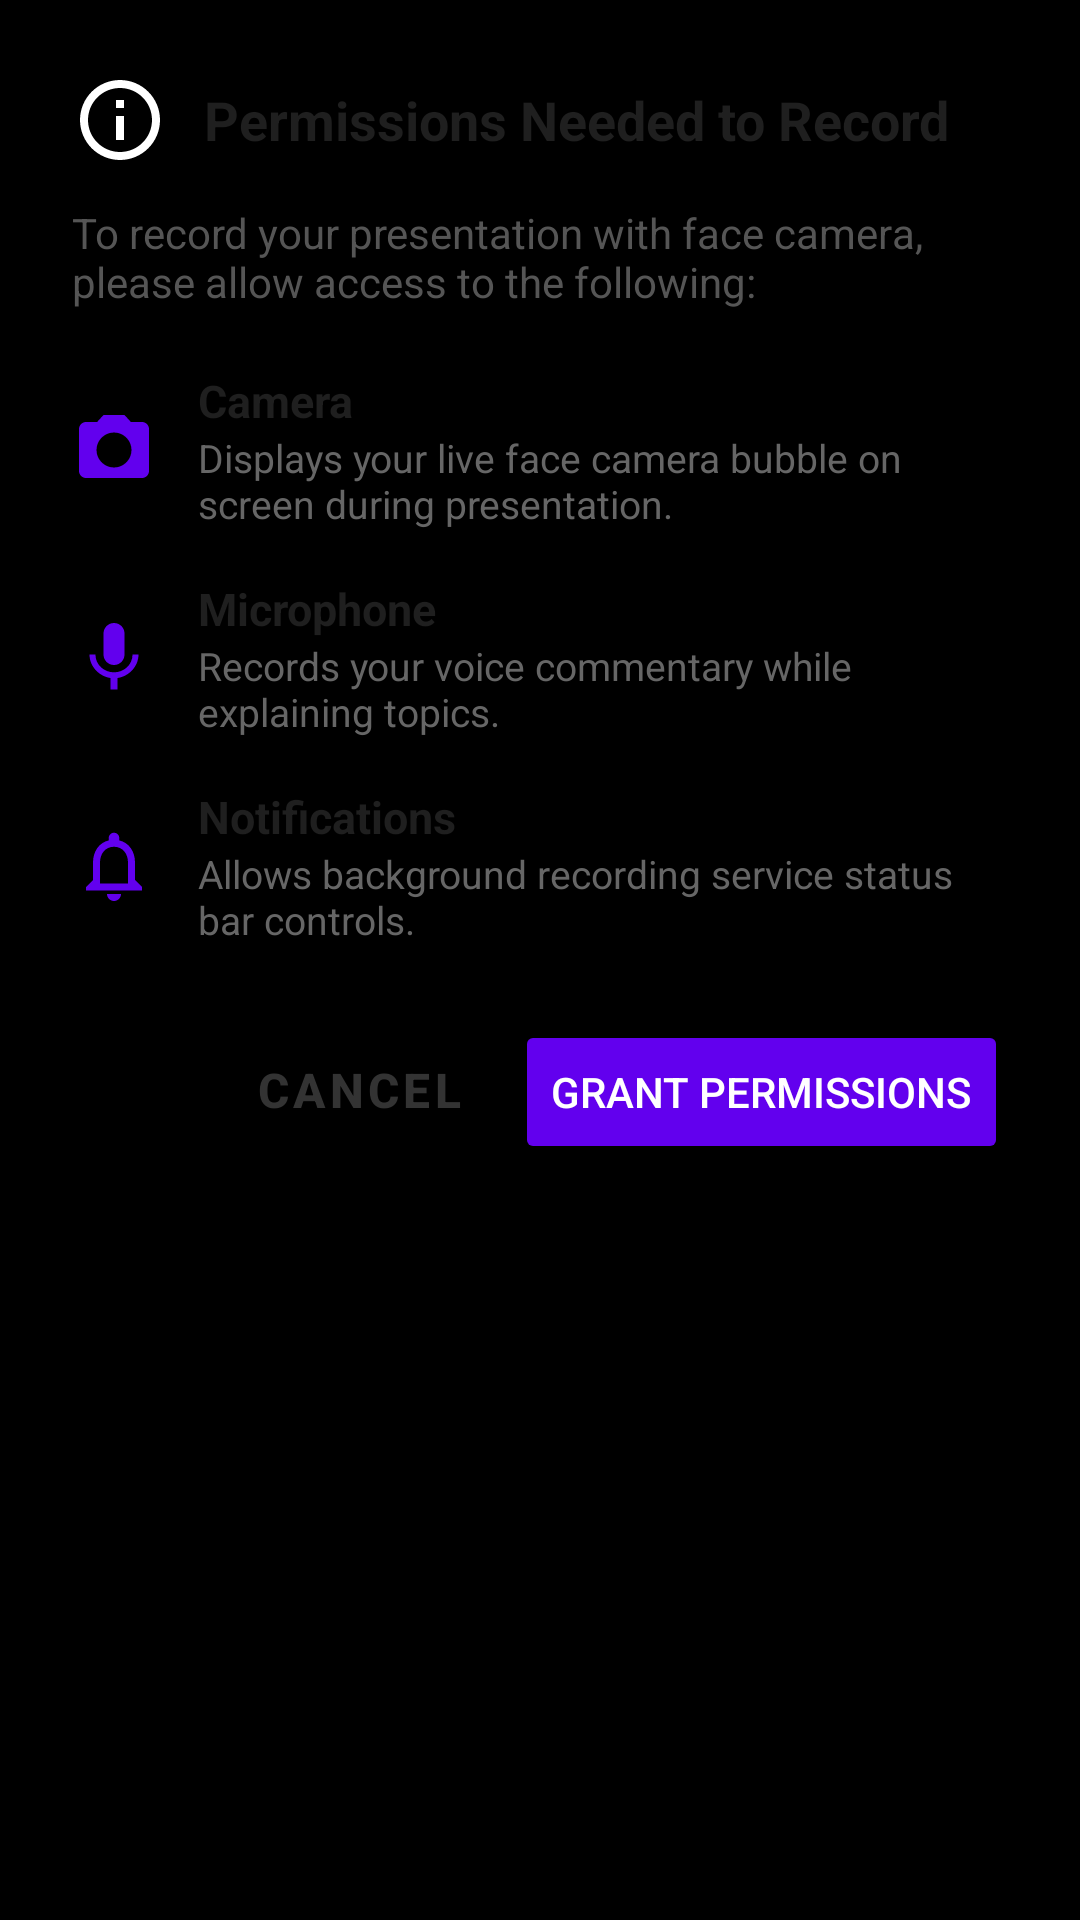

This screen was rendered from an Android layout file. Write that file and the resources it references.
<!-- AndroidManifest.xml: application theme Theme.CustomScreen -->
<!-- res/layout/dialog_permission_rationale.xml -->
<?xml version="1.0" encoding="utf-8"?>
<LinearLayout xmlns:android="http://schemas.android.com/apk/res/android"
    android:layout_width="match_parent"
    android:layout_height="wrap_content"
    android:orientation="vertical"
    android:padding="24dp"
    android:background="@drawable/bg_dialog_rounded">

    
    <LinearLayout
        android:layout_width="match_parent"
        android:layout_height="wrap_content"
        android:orientation="horizontal"
        android:gravity="center_vertical"
        android:layout_marginBottom="12dp">

        <ImageView
            android:layout_width="32dp"
            android:layout_height="32dp"
            android:src="@drawable/ic_info"
            android:contentDescription="Info Icon"
            android:layout_marginEnd="12dp" />

        <TextView
            android:id="@+id/tv_permission_dialog_title"
            android:layout_width="wrap_content"
            android:layout_height="wrap_content"
            android:text="Permissions Needed to Record"
            android:textColor="#1F1F1F"
            android:textSize="18sp"
            android:textStyle="bold" />
    </LinearLayout>

    <TextView
        android:id="@+id/tv_permission_dialog_subtitle"
        android:layout_width="match_parent"
        android:layout_height="wrap_content"
        android:text="To record your presentation with face camera, please allow access to the following:"
        android:textColor="#555555"
        android:textSize="14sp"
        android:layout_marginBottom="20dp" />

    
    <LinearLayout
        android:id="@+id/container_perm_camera"
        android:layout_width="match_parent"
        android:layout_height="wrap_content"
        android:orientation="horizontal"
        android:gravity="center_vertical"
        android:layout_marginBottom="16dp">

        <ImageView
            android:layout_width="28dp"
            android:layout_height="28dp"
            android:src="@drawable/ic_camera"
            android:contentDescription="Camera Icon"
            android:layout_marginEnd="14dp" />

        <LinearLayout
            android:layout_width="0dp"
            android:layout_height="wrap_content"
            android:layout_weight="1"
            android:orientation="vertical">

            <TextView
                android:layout_width="wrap_content"
                android:layout_height="wrap_content"
                android:text="Camera"
                android:textColor="#1F1F1F"
                android:textSize="15sp"
                android:textStyle="bold" />

            <TextView
                android:layout_width="wrap_content"
                android:layout_height="wrap_content"
                android:text="Displays your live face camera bubble on screen during presentation."
                android:textColor="#666666"
                android:textSize="13sp" />
        </LinearLayout>
    </LinearLayout>

    
    <LinearLayout
        android:id="@+id/container_perm_mic"
        android:layout_width="match_parent"
        android:layout_height="wrap_content"
        android:orientation="horizontal"
        android:gravity="center_vertical"
        android:layout_marginBottom="16dp">

        <ImageView
            android:layout_width="28dp"
            android:layout_height="28dp"
            android:src="@drawable/ic_mic"
            android:contentDescription="Microphone Icon"
            android:layout_marginEnd="14dp" />

        <LinearLayout
            android:layout_width="0dp"
            android:layout_height="wrap_content"
            android:layout_weight="1"
            android:orientation="vertical">

            <TextView
                android:layout_width="wrap_content"
                android:layout_height="wrap_content"
                android:text="Microphone"
                android:textColor="#1F1F1F"
                android:textSize="15sp"
                android:textStyle="bold" />

            <TextView
                android:layout_width="wrap_content"
                android:layout_height="wrap_content"
                android:text="Records your voice commentary while explaining topics."
                android:textColor="#666666"
                android:textSize="13sp" />
        </LinearLayout>
    </LinearLayout>

    
    <LinearLayout
        android:id="@+id/container_perm_notification"
        android:layout_width="match_parent"
        android:layout_height="wrap_content"
        android:orientation="horizontal"
        android:gravity="center_vertical"
        android:layout_marginBottom="24dp">

        <ImageView
            android:layout_width="28dp"
            android:layout_height="28dp"
            android:src="@drawable/ic_notification"
            android:contentDescription="Notification Icon"
            android:layout_marginEnd="14dp" />

        <LinearLayout
            android:layout_width="0dp"
            android:layout_height="wrap_content"
            android:layout_weight="1"
            android:orientation="vertical">

            <TextView
                android:layout_width="wrap_content"
                android:layout_height="wrap_content"
                android:text="Notifications"
                android:textColor="#1F1F1F"
                android:textSize="15sp"
                android:textStyle="bold" />

            <TextView
                android:layout_width="wrap_content"
                android:layout_height="wrap_content"
                android:text="Allows background recording service status bar controls."
                android:textColor="#666666"
                android:textSize="13sp" />
        </LinearLayout>
    </LinearLayout>

    
    <LinearLayout
        android:layout_width="match_parent"
        android:layout_height="wrap_content"
        android:orientation="horizontal"
        android:gravity="end">

        <Button
            android:id="@+id/btn_cancel_permissions"
            style="@style/Widget.MaterialComponents.Button.TextButton"
            android:layout_width="wrap_content"
            android:layout_height="wrap_content"
            android:text="Cancel"
            android:textColor="#333333"
            android:textSize="16sp"
            android:textStyle="bold"
            android:layout_marginEnd="8dp" />

        <Button
            android:id="@+id/btn_grant_permissions"
            android:layout_width="wrap_content"
            android:layout_height="wrap_content"
            android:text="Grant Permissions"
            android:backgroundTint="#6200EE"
            android:textColor="#FFFFFF" />
    </LinearLayout>

</LinearLayout>
<!-- resources referenced by this layout -->
<resources>
  <!-- drawable ic_camera (drawable) -->
  <vector xmlns:android="http://schemas.android.com/apk/res/android"
      android:width="24dp"
      android:height="24dp"
      android:viewportWidth="24"
      android:viewportHeight="24">
    <path
        android:fillColor="#6200EE"
        android:pathData="M9,2L7.17,4H4c-1.1,0 -2,0.9 -2,2v12c0,1.1 0.9,2 2,2h16c1.1,0 2,-0.9 2,-2V6c0,-1.1 -0.9,-2 -2,-2h-3.17L15,2H9zm3,15c-2.76,0 -5,-2.24 -5,-5s2.24,-5 5,-5 5,2.24 5,5 -2.24,5 -5,5z"/>
  </vector>
  <!-- drawable ic_info (drawable) -->
  <vector xmlns:android="http://schemas.android.com/apk/res/android"
      android:width="24dp"
      android:height="24dp"
      android:viewportWidth="24"
      android:viewportHeight="24">
    <path
        android:fillColor="#FFFFFF"
        android:pathData="M12,2C6.48,2 2,6.48 2,12s4.48,10 10,10 10,-4.48 10,-10S17.52,2 12,2zM12,20c-4.41,0 -8,-3.59 -8,-8s3.59,-8 8,-8 8,3.59 8,8 -3.59,8 -8,8zM11,7h2v2h-2V7zM11,11h2v6h-2v-6z"/>
  </vector>
  <!-- drawable ic_mic (drawable) -->
  <vector xmlns:android="http://schemas.android.com/apk/res/android"
      android:width="24dp"
      android:height="24dp"
      android:viewportWidth="24"
      android:viewportHeight="24">
    <path
        android:fillColor="#6200EE"
        android:pathData="M12,14c1.66,0 3,-1.34 3,-3V5c0,-1.66 -1.34,-3 -3,-3S9,3.34 9,5v6c0,1.66 1.34,3 3,3zm5.3,-3c0,3 -2.54,5.1 -5.3,5.1S6.7,14 6.7,11H5c0,3.41 2.72,6.23 6,6.72V21h2v-3.28c3.28,-0.49 6,-3.31 6,-6.72h-1.7z"/>
  </vector>
  <!-- drawable ic_notification (drawable) -->
  <vector xmlns:android="http://schemas.android.com/apk/res/android"
      android:width="24dp"
      android:height="24dp"
      android:viewportWidth="24"
      android:viewportHeight="24">
    <path
        android:fillColor="#6200EE"
        android:pathData="M12,22c1.1,0 2,-0.9 2,-2h-4c0,1.1 0.9,2 2,2zm6,-6v-5c0,-3.07 -1.63,-5.64 -4.5,-6.32V4c0,-0.83 -0.67,-1.5 -1.5,-1.5s-1.5,0.67 -1.5,1.5v0.68C7.64,5.36 6,7.92 6,11v5l-2,2v1h16v-1l-2,-2zm-2,1H8v-6c0,-2.48 1.51,-4.5 4,-4.5s4,2.02 4,4.5v6z"/>
  </vector>
  <style name="Theme.CustomScreen" parent="Theme.MaterialComponents.DayNight.NoActionBar">
          <item name="android:windowBackground">@android:color/black</item>
          <item name="android:statusBarColor">@android:color/transparent</item>
          <item name="android:navigationBarColor">@android:color/transparent</item>
          <item name="android:windowLightStatusBar">false</item>
          <item name="android:windowLightNavigationBar">false</item>
      </style>
</resources>
